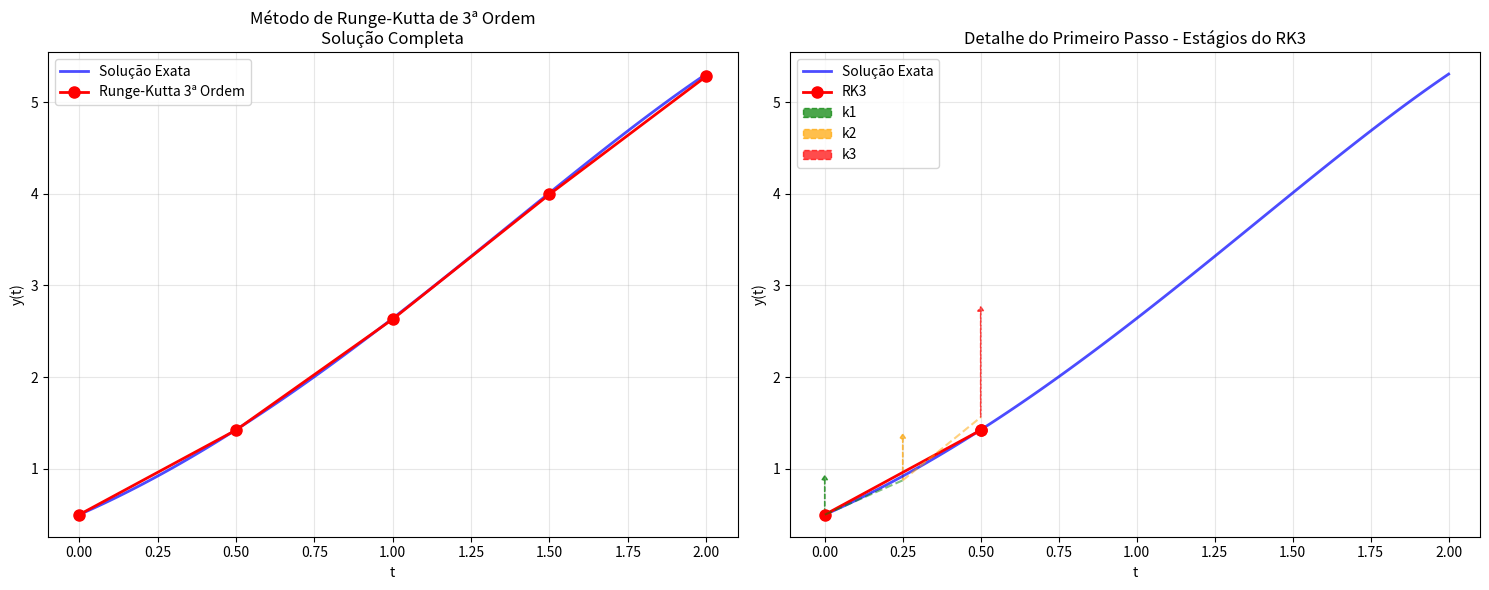

This figure's Python source: (Note: this script raises an exception after producing the figure.)
import numpy as np
import matplotlib.pyplot as plt


def runge_kutta_3rd_order(f, t0, y0, h, n_steps):
    """
    Implementação do método de Runge-Kutta de 3ª ordem
    """
    t_values = [t0]
    y_values = [y0]
    
    t = t0
    y = y0
    
    for i in range(n_steps):
        k1 = h * f(t, y)
        k2 = h * f(t + h/2, y + k1/2)
        k3 = h * f(t + h, y - k1 + 2*k2)
        
        y = y + (k1 + 4*k2 + k3) / 6
        t = t + h
        
        t_values.append(t)
        y_values.append(y)
    
    return np.array(t_values), np.array(y_values)

def plot_runge_kutta_3rd_detailed():
    """
    Gráfico detalhado do método de Runge-Kutta de 3ª ordem
    """
    # Definir a EDO: y' = y - t^2 + 1
    def f(t, y):
        return y - t**2 + 1
    
    # Condição inicial
    t0, y0 = 0, 0.5
    h = 0.5  # tamanho do passo
    n_steps = 4
    
    # Solução exata para comparação
    def exact_solution(t):
        return (t + 1)**2 - 0.5 * np.exp(t)
    
    # Calcular solução numérica
    t_rk3, y_rk3 = runge_kutta_3rd_order(f, t0, y0, h, n_steps)
    
    # Calcular solução exata para plotagem suave
    t_exact = np.linspace(0, t_rk3[-1], 100)
    y_exact = exact_solution(t_exact)
    
    # Criar figura com subplots
    fig, (ax1, ax2) = plt.subplots(1, 2, figsize=(15, 6))
    
    # Plot 1: Solução completa
    ax1.plot(t_exact, y_exact, 'b-', linewidth=2, label='Solução Exata', alpha=0.7)
    ax1.plot(t_rk3, y_rk3, 'ro-', linewidth=2, markersize=8, label='Runge-Kutta 3ª Ordem')
    ax1.set_xlabel('t')
    ax1.set_ylabel('y(t)')
    ax1.set_title('Método de Runge-Kutta de 3ª Ordem\nSolução Completa')
    ax1.grid(True, alpha=0.3)
    ax1.legend()
    
    # Plot 2: Ilustração detalhada do primeiro passo
    ax2.plot(t_exact, y_exact, 'b-', linewidth=2, label='Solução Exata', alpha=0.7)
    ax2.plot(t_rk3[:2], y_rk3[:2], 'ro-', linewidth=2, markersize=8, label='RK3')
    
    # Calcular e plotar os estágios do RK3 para o primeiro passo
    t1, y1 = t0, y0
    
    # Estágio 1: k1
    k1 = h * f(t1, y1)
    ax2.arrow(t1, y1, 0, k1/2, head_width=0.02, head_length=0.05, 
              fc='green', ec='green', linestyle='--', alpha=0.7, label='k1')
    
    # Estágio 2: k2
    k2 = h * f(t1 + h/2, y1 + k1/2)
    ax2.plot([t1, t1 + h/2], [y1, y1 + k1/2], 'g--', alpha=0.5)
    ax2.arrow(t1 + h/2, y1 + k1/2, 0, k2/2, head_width=0.02, head_length=0.05, 
              fc='orange', ec='orange', linestyle='--', alpha=0.7, label='k2')
    
    # Estágio 3: k3
    k3 = h * f(t1 + h, y1 - k1 + 2*k2)
    ax2.plot([t1 + h/2, t1 + h], [y1 + k1/2, y1 - k1 + 2*k2], 'orange', linestyle='--', alpha=0.5)
    ax2.arrow(t1 + h, y1 - k1 + 2*k2, 0, k3, head_width=0.02, head_length=0.05, 
              fc='red', ec='red', linestyle='--', alpha=0.7, label='k3')
    
    # Ponto final do passo
    y_next = y1 + (k1 + 4*k2 + k3) / 6
    ax2.plot(t1 + h, y_next, 'ro', markersize=8)
    
    ax2.set_xlabel('t')
    ax2.set_ylabel('y(t)')
    ax2.set_title('Detalhe do Primeiro Passo - Estágios do RK3')
    ax2.grid(True, alpha=0.3)
    ax2.legend()
    
    plt.tight_layout()
    plt.show()
    
    # Imprimir informações numéricas
    print("Método de Runge-Kutta de 3ª Ordem")
    print("=" * 50)
    print(f"EDO: y' = y - t² + 1")
    print(f"Condição inicial: y({t0}) = {y0}")
    print(f"Tamanho do passo: h = {h}")
    print("\nResultados:")
    print("t\t\tRK3\t\tExato\t\tErro")
    print("-" * 50)
    for i, (t, y_rk) in enumerate(t_rk3):
        y_ex = exact_solution(t)
        erro = abs(y_ex - y_rk)
        print(f"{t:.1f}\t\t{y_rk:.6f}\t{y_ex:.6f}\t{erro:.6f}")

def plot_comparison_errors():
    """
    Comparação de erros para diferentes tamanhos de passo
    """
    def f(t, y):
        return y - t**2 + 1
    
    def exact_solution(t):
        return (t + 1)**2 - 0.5 * np.exp(t)
    
    t0, y0 = 0, 0.5
    t_final = 2.0
    
    # Diferentes tamanhos de passo
    h_values = [0.5, 0.25, 0.125, 0.0625]
    colors = ['red', 'blue', 'green', 'orange']
    
    plt.figure(figsize=(12, 8))
    
    # Plot da solução exata
    t_exact = np.linspace(0, t_final, 100)
    y_exact = exact_solution(t_exact)
    plt.plot(t_exact, y_exact, 'k-', linewidth=3, label='Solução Exata', alpha=0.8)
    
    # Plot das soluções numéricas
    for h, color in zip(h_values, colors):
        n_steps = int((t_final - t0) / h)
        t_rk3, y_rk3 = runge_kutta_3rd_order(f, t0, y0, h, n_steps)
        plt.plot(t_rk3, y_rk3, 'o-', color=color, linewidth=2, 
                markersize=6, label=f'RK3 (h={h})')
    
    plt.xlabel('t')
    plt.ylabel('y(t)')
    plt.title('Comparação do Método de Runge-Kutta de 3ª Ordem\npara Diferentes Tamanhos de Passo')
    plt.grid(True, alpha=0.3)
    plt.legend()
    plt.show()

# Executar as visualizações
if __name__ == "__main__":
    plot_runge_kutta_3rd_detailed()
    plot_comparison_errors()
